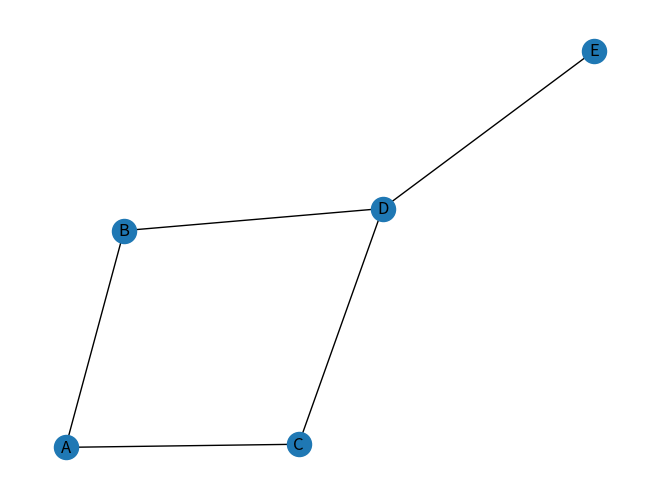

This chart was generated by the following Python code:
from typing import Any
import networkx as nx
from matplotlib import pyplot as plt

def dfs(g: nx.Graph, start_node: Any) -> list:
    """
    Do an depth-first search and returns list of nodes in the visited order

    :param g: input graph
    :param start_node: starting node of search
    :return: list of nodes in the visited order
    """
    print(g, start_node)
    return list(g.nodes)

if __name__ == '__main__':

    a = [
        'A B C',
        'B A D',
        'C A D',
        'D B C E',
        'E D'
    ]

    g = nx.parse_adjlist(a)
    nx.draw(g, with_labels=True)
    plt.show()


    vertax = [-1]*len(g)

    list_vertax = []
    start_elem= 0
    while start_elem < len(list_vertax):
        u = list_vertax[start_elem]
        start_elem +=1
        for v in list_vertax[u]:
            if vertax[v] is None:
                vertax[v] = vertax[u] + 1
                list_vertax.append(v)
        print(list_vertax)
